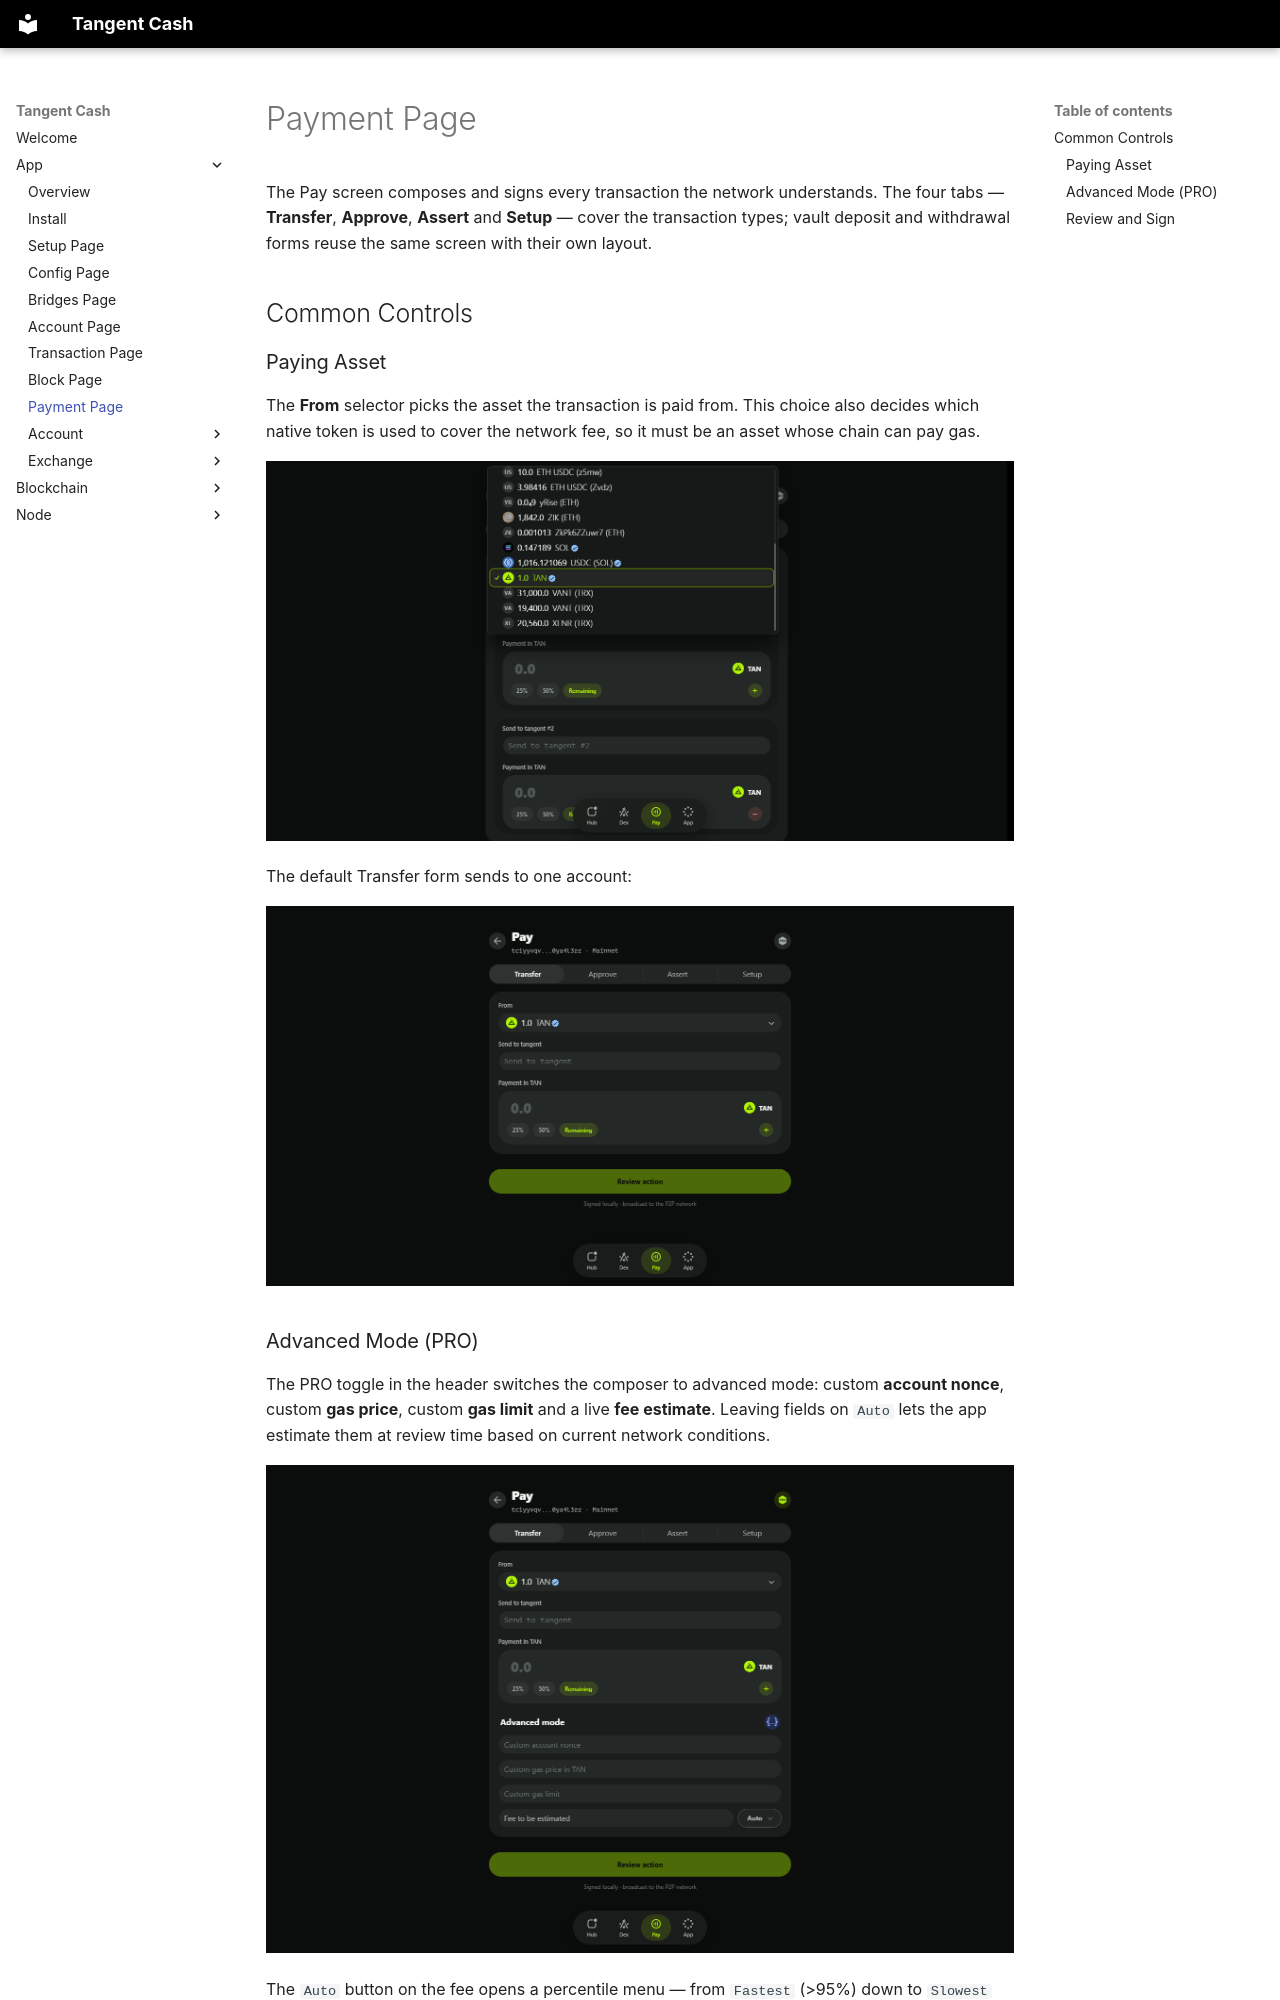

repository: tangentcash/wallet · page: app/09-payments/index.html · generator: mkdocs

# Payment Page

The Pay screen composes and signs every transaction the network understands. The four tabs — **Transfer**, **Approve**, **Assert** and **Setup** — cover the transaction types; vault deposit and withdrawal forms reuse the same screen with their own layout.

## Common Controls

### Paying Asset

The **From** selector picks the asset the transaction is paid from. This choice also decides which native token is used to cover the network fee, so it must be an asset whose chain can pay gas.

![Paying asset selection](./../assets/09-payments/2.png)

The default Transfer form sends to one account:

![Transfer form](./../assets/09-payments/1.png)

### Advanced Mode (PRO)

The PRO toggle in the header switches the composer to advanced mode: custom **account nonce**, custom **gas price**, custom **gas limit** and a live **fee estimate**. Leaving fields on `Auto` lets the app estimate them at review time based on current network conditions.

![Advanced mode](./../assets/09-payments/10.png)

The `Auto` button on the fee opens a percentile menu — from `Fastest` (>95%) down to `Slowest` (>10%): higher percentiles mean faster inclusion, but a higher price.

![Auto fee percentiles](./../assets/09-payments/11.png)
